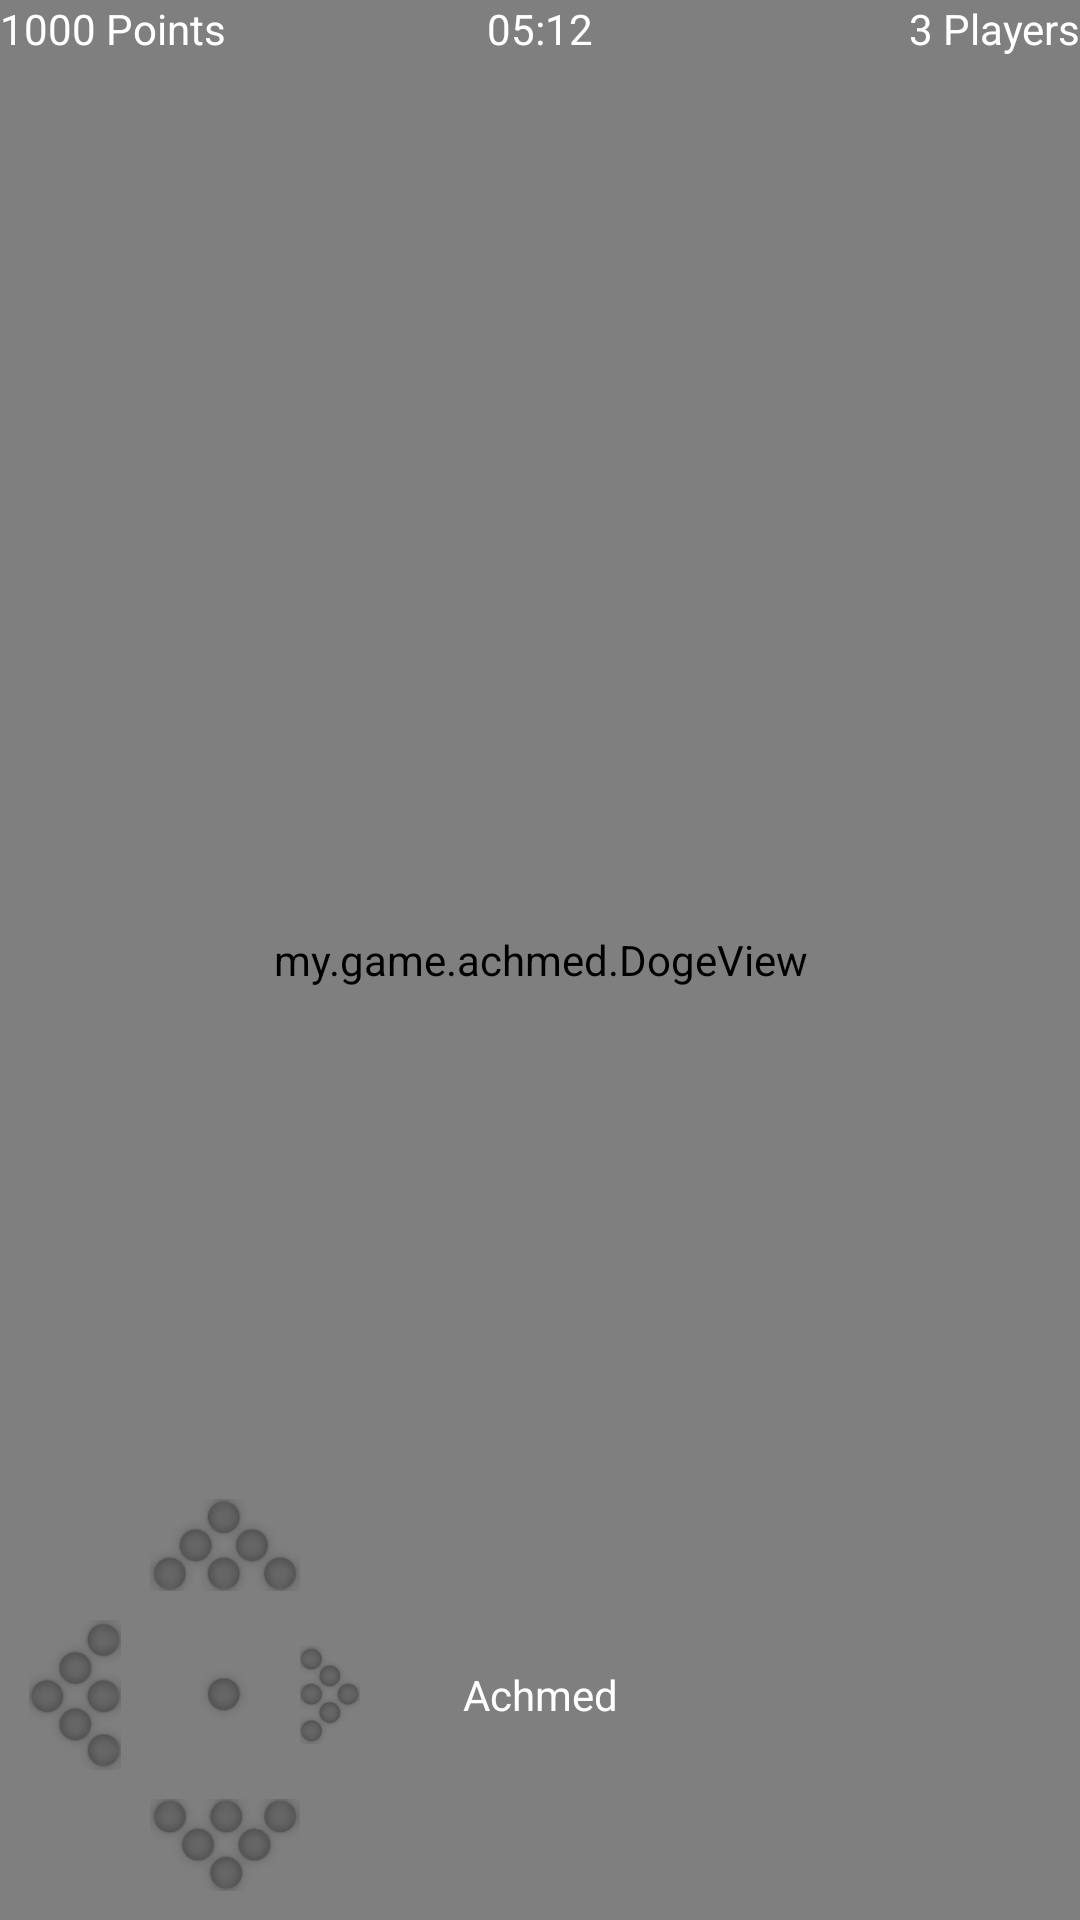

Write the Android layout XML for this screen, with the resource values it uses.
<!-- AndroidManifest.xml: application theme android:Theme.NoTitleBar.Fullscreen -->
<!-- res/layout/ab_game.xml -->
<RelativeLayout xmlns:android="http://schemas.android.com/apk/res/android"
    android:layout_width="fill_parent"
    android:layout_height="fill_parent" >

    <my.game.achmed.DogeView
        android:id="@+id/dogeView"
        android:layout_width="match_parent"
        android:layout_height="match_parent" />

    <LinearLayout
        android:layout_width="match_parent"
        android:layout_height="match_parent"
        android:orientation="horizontal"
        android:weightSum="3" >

        <TextView
            android:id="@+id/score"
            android:layout_width="0dp"
            android:layout_height="wrap_content"
            android:layout_marginLeft="0dp"
            android:layout_marginTop="0dp"
            android:layout_weight="1"
            android:ems="10"
            android:gravity="start"
            android:text="1000 Points"
            android:textColor="#FFFFFFFF" />

        <TextView
            android:id="@+id/time"
            android:layout_width="0dp"
            android:layout_height="wrap_content"
            android:layout_marginTop="0dp"
            android:layout_weight="1"
            android:ems="10"
            android:gravity="center"
            android:text="05:12"
            android:textColor="#FFFFFFFF" />

        <TextView
            android:id="@+id/numPlayers"
            android:layout_width="0dp"
            android:layout_height="wrap_content"
            android:layout_marginRight="0dp"
            android:layout_marginTop="0dp"
            android:layout_weight="1"
            android:ems="10"
            android:gravity="end"
            android:text="3 Players"
            android:textColor="#FFFFFFFF" />
    </LinearLayout>

    <LinearLayout
        android:id="@+id/bottomMenu"
        android:layout_width="fill_parent"
        android:layout_height="150dp"
        android:layout_alignParentBottom="true"
        android:orientation="horizontal"
        android:weightSum="3" >

        <RelativeLayout
            android:id="@+id/controls"
            android:layout_width="0dp"
            android:layout_height="wrap_content"
            android:layout_weight="1"
            android:gravity="left" >

            <ImageButton
                android:id="@+id/arrow_down"
                android:layout_width="50dp"
                android:layout_height="50dp"
                android:layout_alignParentBottom="true"
                android:layout_toLeftOf="@+id/arrow_right"
                android:background="@android:color/transparent"
                android:scaleType="fitCenter"
                android:src="@drawable/arrow_down_selector" />

            <ImageButton
                android:id="@+id/dot"
                android:layout_width="50dp"
                android:layout_height="50dp"
                android:layout_above="@+id/arrow_down"
                android:layout_toRightOf="@+id/arrow_left"
                android:background="@android:color/transparent"
                android:scaleType="fitCenter"
                android:src="@drawable/dot_selector" />

            <ImageButton
                android:id="@+id/arrow_left"
                android:layout_width="50dp"
                android:layout_height="50dp"
                android:layout_above="@+id/arrow_down"
                android:background="@android:color/transparent"
                android:scaleType="fitCenter"
                android:src="@drawable/arrow_left_selector" />

            <ImageButton
                android:id="@+id/arrow_up"
                android:layout_width="50dp"
                android:layout_height="50dp"
                android:layout_above="@+id/dot"
                android:layout_centerHorizontal="true"
                android:layout_toLeftOf="@+id/arrow_right"
                android:background="@android:color/transparent"
                android:scaleType="fitCenter"
                android:src="@drawable/arrow_up_selector" />

            <ImageButton
                android:id="@+id/arrow_right"
                android:layout_width="50dp"
                android:layout_height="50dp"
                android:layout_above="@+id/arrow_down"
                android:layout_toRightOf="@+id/dot"
                android:background="@android:color/transparent"
                android:scaleType="fitCenter"
                android:src="@drawable/arrow_right_selector" />
        </RelativeLayout>

        <TextView
            android:id="@+id/namePlayer"
            android:layout_width="0dp"
            android:layout_height="match_parent"
            android:layout_weight="1"
            android:gravity="center"
            android:text="Achmed"
            android:textColor="#FFFFFFFF"/>

        <ImageButton
            android:id="@+id/bomb_button"
            android:layout_width="0dp"
            android:layout_height="wrap_content"
            android:layout_weight="1"
            android:background="@android:color/transparent"
            android:scaleType="fitEnd"
            android:src="@drawable/bomb_selector" />
    </LinearLayout>

</RelativeLayout>
<!-- resources referenced by this layout -->
<resources>
  <!-- drawable arrow_down_selector (drawable-hdpi) -->
  <selector xmlns:android="http://schemas.android.com/apk/res/android" >
      <item android:state_pressed="true" android:drawable="@drawable/arrow_down" />
      <item android:state_selected="true" android:drawable="@drawable/arrow_down" />
  
      <item android:drawable="@drawable/arrow_down_normal" />
  
  </selector>
  <!-- drawable arrow_left_selector (drawable-hdpi) -->
  <selector xmlns:android="http://schemas.android.com/apk/res/android" >
      <item android:state_pressed="true" android:drawable="@drawable/arrow_left" />
      <item android:state_selected="true" android:drawable="@drawable/arrow_left" />
  
      <item android:drawable="@drawable/arrow_left_normal" />
  
  </selector>
  <!-- drawable arrow_right_selector (drawable-hdpi) -->
  <selector xmlns:android="http://schemas.android.com/apk/res/android" >
      <item android:state_pressed="true" android:drawable="@drawable/arrow_right" />
      <item android:state_selected="true" android:drawable="@drawable/arrow_right" />
  
      <item android:drawable="@drawable/arrow_right_normal" />
  
  </selector>
  <!-- drawable arrow_up_selector (drawable-hdpi) -->
  <selector xmlns:android="http://schemas.android.com/apk/res/android" >
      <item android:state_pressed="true" android:drawable="@drawable/arrow_up" />
      <item android:state_selected="true" android:drawable="@drawable/arrow_up" />
  
      <item android:drawable="@drawable/arrow_up_normal" />
  
  </selector>
  <!-- drawable bomb_selector (drawable-hdpi) -->
  <selector xmlns:android="http://schemas.android.com/apk/res/android" >
      <item android:state_pressed="true" android:drawable="@drawable/bomb_button_pressed" />
      <item android:state_selected="true" android:drawable="@drawable/bomb_button_pressed" />
  
      <item android:drawable="@drawable/bomb_button_normal" />
  
  </selector>
  <!-- drawable dot_selector (drawable-hdpi) -->
  <selector xmlns:android="http://schemas.android.com/apk/res/android" >
      <item android:state_pressed="true" android:drawable="@drawable/dot" />
      <item android:state_selected="true" android:drawable="@drawable/dot" />
  
      <item android:drawable="@drawable/dot_normal" />
  
  </selector>
  <!-- drawable arrow_down: png bitmap (drawable-hdpi, 34524 bytes) -->
  <!-- drawable arrow_down_normal: png bitmap (drawable-hdpi, 29060 bytes) -->
  <!-- drawable arrow_left: png bitmap (drawable-hdpi, 35432 bytes) -->
  <!-- drawable arrow_left_normal: png bitmap (drawable-hdpi, 29849 bytes) -->
  <!-- drawable arrow_right: png bitmap (drawable-hdpi, 35225 bytes) -->
  <!-- drawable arrow_right_normal: png bitmap (drawable-hdpi, 29654 bytes) -->
  <!-- drawable arrow_up: png bitmap (drawable-hdpi, 34580 bytes) -->
  <!-- drawable arrow_up_normal: png bitmap (drawable-hdpi, 29060 bytes) -->
  <!-- drawable bomb_button_normal: png bitmap (drawable-hdpi, 24625 bytes) -->
  <!-- drawable dot: png bitmap (drawable-hdpi, 11253 bytes) -->
  <!-- drawable dot_normal: png bitmap (drawable-hdpi, 9606 bytes) -->
</resources>
